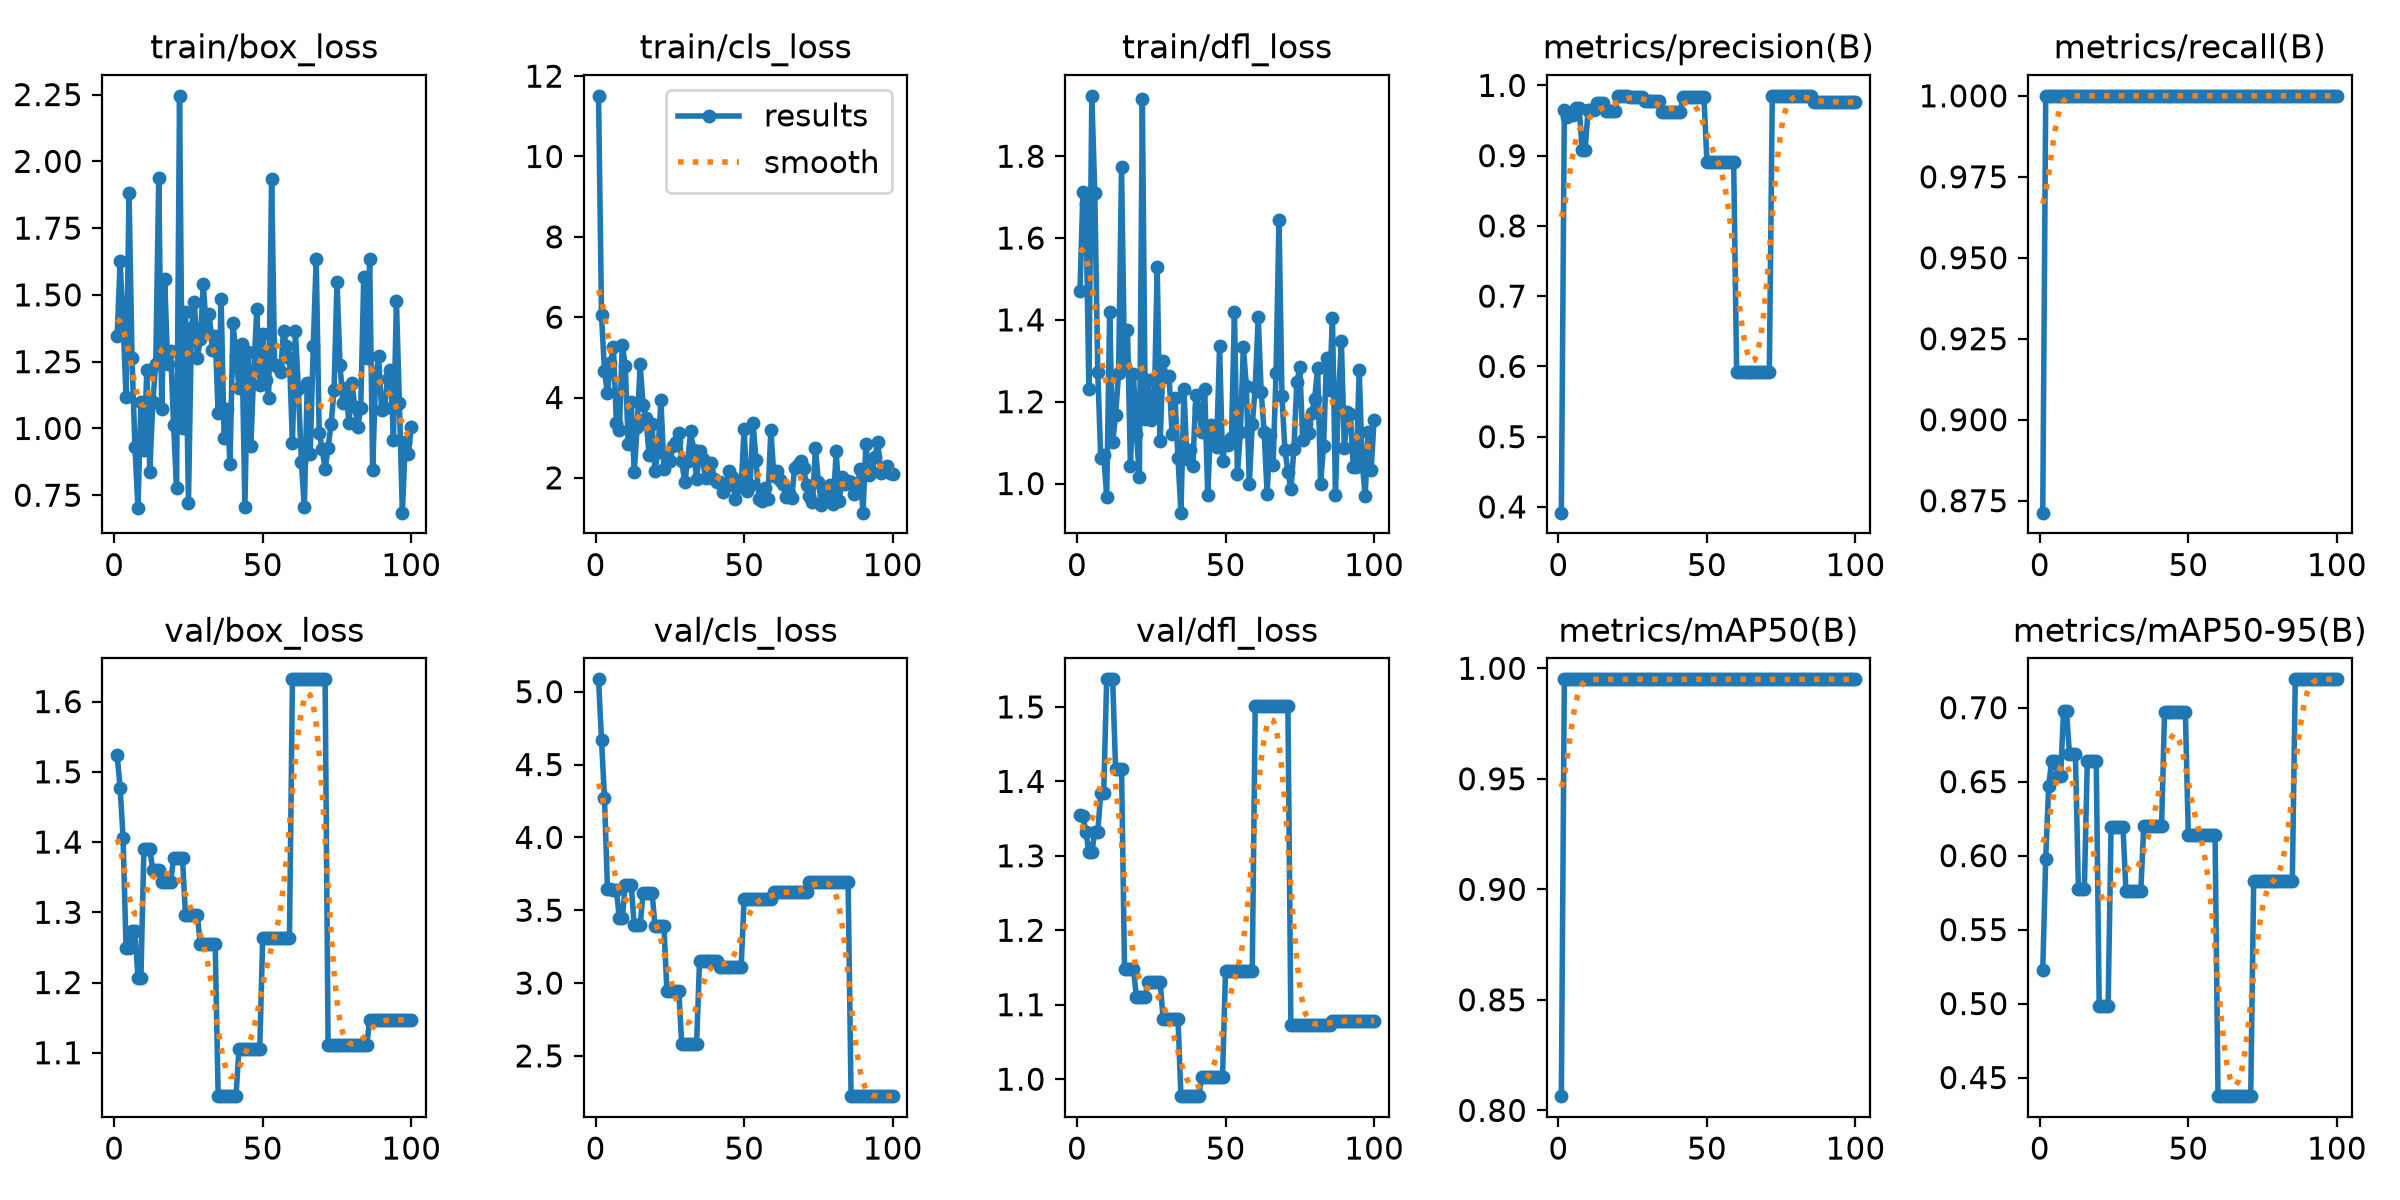

Values plotted in this chart, from the file beside it:
epoch, time, train/box_loss, train/cls_loss, train/dfl_loss, metrics/precision(B), metrics/recall(B), metrics/mAP50(B), metrics/mAP50-95(B), val/box_loss, val/cls_loss, val/dfl_loss, lr/pg0, lr/pg1, lr/pg2
1, 1.179, 1.345, 11.51, 1.47, 0.3918, 0.8713, 0.8064, 0.5226, 1.523, 5.085, 1.355, 0, 0, 0
2, 2.675, 1.625, 6.053, 1.712, 0.9647, 1, 0.995, 0.598, 1.478, 4.67, 1.354, 1.9802e-05, 1.9802e-05, 1.9802e-05
3, 4.076, 1.396, 4.653, 1.683, 0.9555, 1, 0.995, 0.6472, 1.406, 4.269, 1.332, 3.9208e-05, 3.9208e-05, 3.9208e-05
4, 5.468, 1.118, 4.106, 1.232, 0.9584, 1, 0.995, 0.664, 1.249, 3.646, 1.305, 5.8218e-05, 5.8218e-05, 5.8218e-05
5, 6.85, 1.882, 4.849, 1.948, 0.9584, 1, 0.995, 0.664, 1.249, 3.646, 1.305, 7.6832e-05, 7.6832e-05, 7.6832e-05
6, 8.25, 1.265, 5.251, 1.709, 0.9681, 1, 0.995, 0.6535, 1.273, 3.638, 1.332, 9.505e-05, 9.505e-05, 9.505e-05
7, 9.414, 0.9292, 3.377, 1.273, 0.9681, 1, 0.995, 0.6535, 1.273, 3.638, 1.332, 0.0001129, 0.0001129, 0.0001129
8, 10.76, 0.7034, 3.19, 1.063, 0.9083, 1, 0.995, 0.6975, 1.207, 3.445, 1.385, 0.0001303, 0.0001303, 0.0001303
9, 12.15, 1.1, 5.317, 1.069, 0.9083, 1, 0.995, 0.6975, 1.207, 3.445, 1.385, 0.0001473, 0.0001473, 0.0001473
10, 13.68, 0.9192, 4.787, 0.9683, 0.9648, 1, 0.995, 0.6685, 1.39, 3.671, 1.537, 0.000164, 0.000164, 0.000164
11, 14.88, 1.218, 2.843, 1.419, 0.9648, 1, 0.995, 0.6685, 1.39, 3.671, 1.537, 0.0001802, 0.0001802, 0.0001802
12, 16.25, 0.8375, 3.879, 1.101, 0.9648, 1, 0.995, 0.6685, 1.39, 3.671, 1.537, 0.000196, 0.000196, 0.000196
13, 17.46, 1.099, 2.14, 1.167, 0.9748, 1, 0.995, 0.5772, 1.36, 3.397, 1.417, 0.0002115, 0.0002115, 0.0002115
14, 18.74, 1.243, 3.256, 1.269, 0.9748, 1, 0.995, 0.5772, 1.36, 3.397, 1.417, 0.0002265, 0.0002265, 0.0002265
15, 19.93, 1.939, 4.826, 1.774, 0.9748, 1, 0.995, 0.5772, 1.36, 3.397, 1.417, 0.0002412, 0.0002412, 0.0002412
16, 21.24, 1.073, 3.818, 1.286, 0.9637, 1, 0.995, 0.6642, 1.343, 3.621, 1.148, 0.0002555, 0.0002555, 0.0002555
17, 22.45, 1.558, 3.496, 1.375, 0.9637, 1, 0.995, 0.6642, 1.343, 3.621, 1.148, 0.0002693, 0.0002693, 0.0002693
18, 23.78, 1.24, 2.561, 1.042, 0.9637, 1, 0.995, 0.6642, 1.343, 3.621, 1.148, 0.0002828, 0.0002828, 0.0002828
19, 24.96, 1.29, 3.35, 1.267, 0.9637, 1, 0.995, 0.6642, 1.343, 3.621, 1.148, 0.0002958, 0.0002958, 0.0002958
20, 26.29, 1.012, 2.179, 1.122, 0.9851, 1, 0.995, 0.4984, 1.377, 3.394, 1.111, 0.0003085, 0.0003085, 0.0003085
21, 27.48, 0.7772, 2.643, 1.015, 0.9851, 1, 0.995, 0.4984, 1.377, 3.394, 1.111, 0.0003208, 0.0003208, 0.0003208
22, 28.63, 2.245, 3.939, 1.941, 0.9851, 1, 0.995, 0.4984, 1.377, 3.394, 1.111, 0.0003327, 0.0003327, 0.0003327
23, 29.91, 1.001, 2.218, 1.157, 0.9851, 1, 0.995, 0.4984, 1.377, 3.394, 1.111, 0.0003442, 0.0003442, 0.0003442
24, 31.14, 1.436, 2.552, 1.253, 0.9829, 1, 0.995, 0.6197, 1.296, 2.947, 1.131, 0.0003553, 0.0003553, 0.0003553
25, 32.32, 0.7194, 2.423, 1.155, 0.9829, 1, 0.995, 0.6197, 1.296, 2.947, 1.131, 0.000366, 0.000366, 0.000366
26, 33.63, 1.375, 2.798, 1.181, 0.9829, 1, 0.995, 0.6197, 1.296, 2.947, 1.131, 0.0003763, 0.0003763, 0.0003763
27, 35.32, 1.472, 2.901, 1.53, 0.9829, 1, 0.995, 0.6197, 1.296, 2.947, 1.131, 0.0003862, 0.0003862, 0.0003862
28, 36.51, 1.265, 3.109, 1.104, 0.9829, 1, 0.995, 0.6197, 1.296, 2.947, 1.131, 0.0003957, 0.0003957, 0.0003957
29, 37.85, 1.333, 2.422, 1.3, 0.9784, 1, 0.995, 0.5762, 1.255, 2.582, 1.081, 0.0004048, 0.0004048, 0.0004048
30, 39.02, 1.542, 1.888, 1.261, 0.9784, 1, 0.995, 0.5762, 1.255, 2.582, 1.081, 0.0004135, 0.0004135, 0.0004135
31, 40.21, 1.376, 2.412, 1.262, 0.9784, 1, 0.995, 0.5762, 1.255, 2.582, 1.081, 0.0004218, 0.0004218, 0.0004218
32, 41.54, 1.428, 3.158, 1.121, 0.9784, 1, 0.995, 0.5762, 1.255, 2.582, 1.081, 0.0004297, 0.0004297, 0.0004297
33, 42.72, 1.295, 2.693, 1.209, 0.9784, 1, 0.995, 0.5762, 1.255, 2.582, 1.081, 0.0004372, 0.0004372, 0.0004372
34, 43.89, 1.347, 1.959, 1.062, 0.9784, 1, 0.995, 0.5762, 1.255, 2.582, 1.081, 0.0004444, 0.0004444, 0.0004444
35, 45.19, 1.057, 2.669, 0.9288, 0.9625, 1, 0.995, 0.62, 1.038, 3.153, 0.9772, 0.0004511, 0.0004511, 0.0004511
36, 46.31, 1.484, 2.462, 1.23, 0.9625, 1, 0.995, 0.62, 1.038, 3.153, 0.9772, 0.0004574, 0.0004574, 0.0004574
37, 47.5, 0.9635, 1.986, 1.061, 0.9625, 1, 0.995, 0.62, 1.038, 3.153, 0.9772, 0.0004634, 0.0004634, 0.0004634
38, 48.75, 1.072, 2.291, 1.082, 0.9625, 1, 0.995, 0.62, 1.038, 3.153, 0.9772, 0.0004689, 0.0004689, 0.0004689
39, 49.94, 0.8666, 2.381, 1.044, 0.9625, 1, 0.995, 0.62, 1.038, 3.153, 0.9772, 0.0004741, 0.0004741, 0.0004741
40, 51.2, 1.396, 1.963, 1.217, 0.9625, 1, 0.995, 0.62, 1.038, 3.153, 0.9772, 0.0004788, 0.0004788, 0.0004788
41, 52.38, 1.273, 1.904, 1.185, 0.9625, 1, 0.995, 0.62, 1.038, 3.153, 0.9772, 0.0004832, 0.0004832, 0.0004832
42, 53.73, 1.15, 1.889, 1.126, 0.9833, 1, 0.995, 0.697, 1.106, 3.113, 1.003, 0.0004872, 0.0004872, 0.0004872
43, 54.9, 1.317, 1.638, 1.231, 0.9833, 1, 0.995, 0.697, 1.106, 3.113, 1.003, 0.0004907, 0.0004907, 0.0004907
44, 56.23, 0.7075, 1.788, 0.9717, 0.9833, 1, 0.995, 0.697, 1.106, 3.113, 1.003, 0.0004939, 0.0004939, 0.0004939
45, 57.41, 1.284, 2.179, 1.142, 0.9833, 1, 0.995, 0.697, 1.106, 3.113, 1.003, 0.0004967, 0.0004967, 0.0004967
46, 58.71, 0.9336, 2.025, 1.127, 0.9833, 1, 0.995, 0.697, 1.106, 3.113, 1.003, 0.0004991, 0.0004991, 0.0004991
47, 59.87, 1.22, 1.476, 1.089, 0.9833, 1, 0.995, 0.697, 1.106, 3.113, 1.003, 0.000501, 0.000501, 0.000501
48, 61.15, 1.446, 1.837, 1.336, 0.9833, 1, 0.995, 0.697, 1.106, 3.113, 1.003, 0.0005026, 0.0005026, 0.0005026
49, 62.32, 1.164, 1.761, 1.056, 0.9833, 1, 0.995, 0.697, 1.106, 3.113, 1.003, 0.0005038, 0.0005038, 0.0005038
50, 63.69, 1.354, 3.225, 1.102, 0.8913, 1, 0.995, 0.6138, 1.264, 3.577, 1.146, 0.0005046, 0.0005046, 0.0005046
51, 64.86, 1.182, 1.678, 1.093, 0.8913, 1, 0.995, 0.6138, 1.264, 3.577, 1.146, 0.000505, 0.000505, 0.000505
52, 66.14, 1.115, 1.817, 1.112, 0.8913, 1, 0.995, 0.6138, 1.264, 3.577, 1.146, 0.000505, 0.000505, 0.000505
53, 67.42, 1.936, 3.376, 1.419, 0.8913, 1, 0.995, 0.6138, 1.264, 3.577, 1.146, 0.0005046, 0.0005046, 0.0005046
54, 68.91, 1.238, 2.445, 1.024, 0.8913, 1, 0.995, 0.6138, 1.264, 3.577, 1.146, 0.0005038, 0.0005038, 0.0005038
55, 70.1, 1.231, 1.461, 1.125, 0.8913, 1, 0.995, 0.6138, 1.264, 3.577, 1.146, 0.0005026, 0.0005026, 0.0005026
56, 71.35, 1.211, 1.424, 1.333, 0.8913, 1, 0.995, 0.6138, 1.264, 3.577, 1.146, 0.000501, 0.000501, 0.000501
57, 72.57, 1.365, 1.746, 1.24, 0.8913, 1, 0.995, 0.6138, 1.264, 3.577, 1.146, 0.0004991, 0.0004991, 0.0004991
58, 73.87, 1.307, 1.485, 0.9987, 0.8913, 1, 0.995, 0.6138, 1.264, 3.577, 1.146, 0.0004967, 0.0004967, 0.0004967
59, 75.01, 1.262, 3.199, 1.144, 0.8913, 1, 0.995, 0.6138, 1.264, 3.577, 1.146, 0.0004939, 0.0004939, 0.0004939
60, 76.32, 0.9472, 2.052, 1.236, 0.5916, 1, 0.995, 0.4374, 1.632, 3.626, 1.501, 0.0004908, 0.0004908, 0.0004908
... 40 more rows
